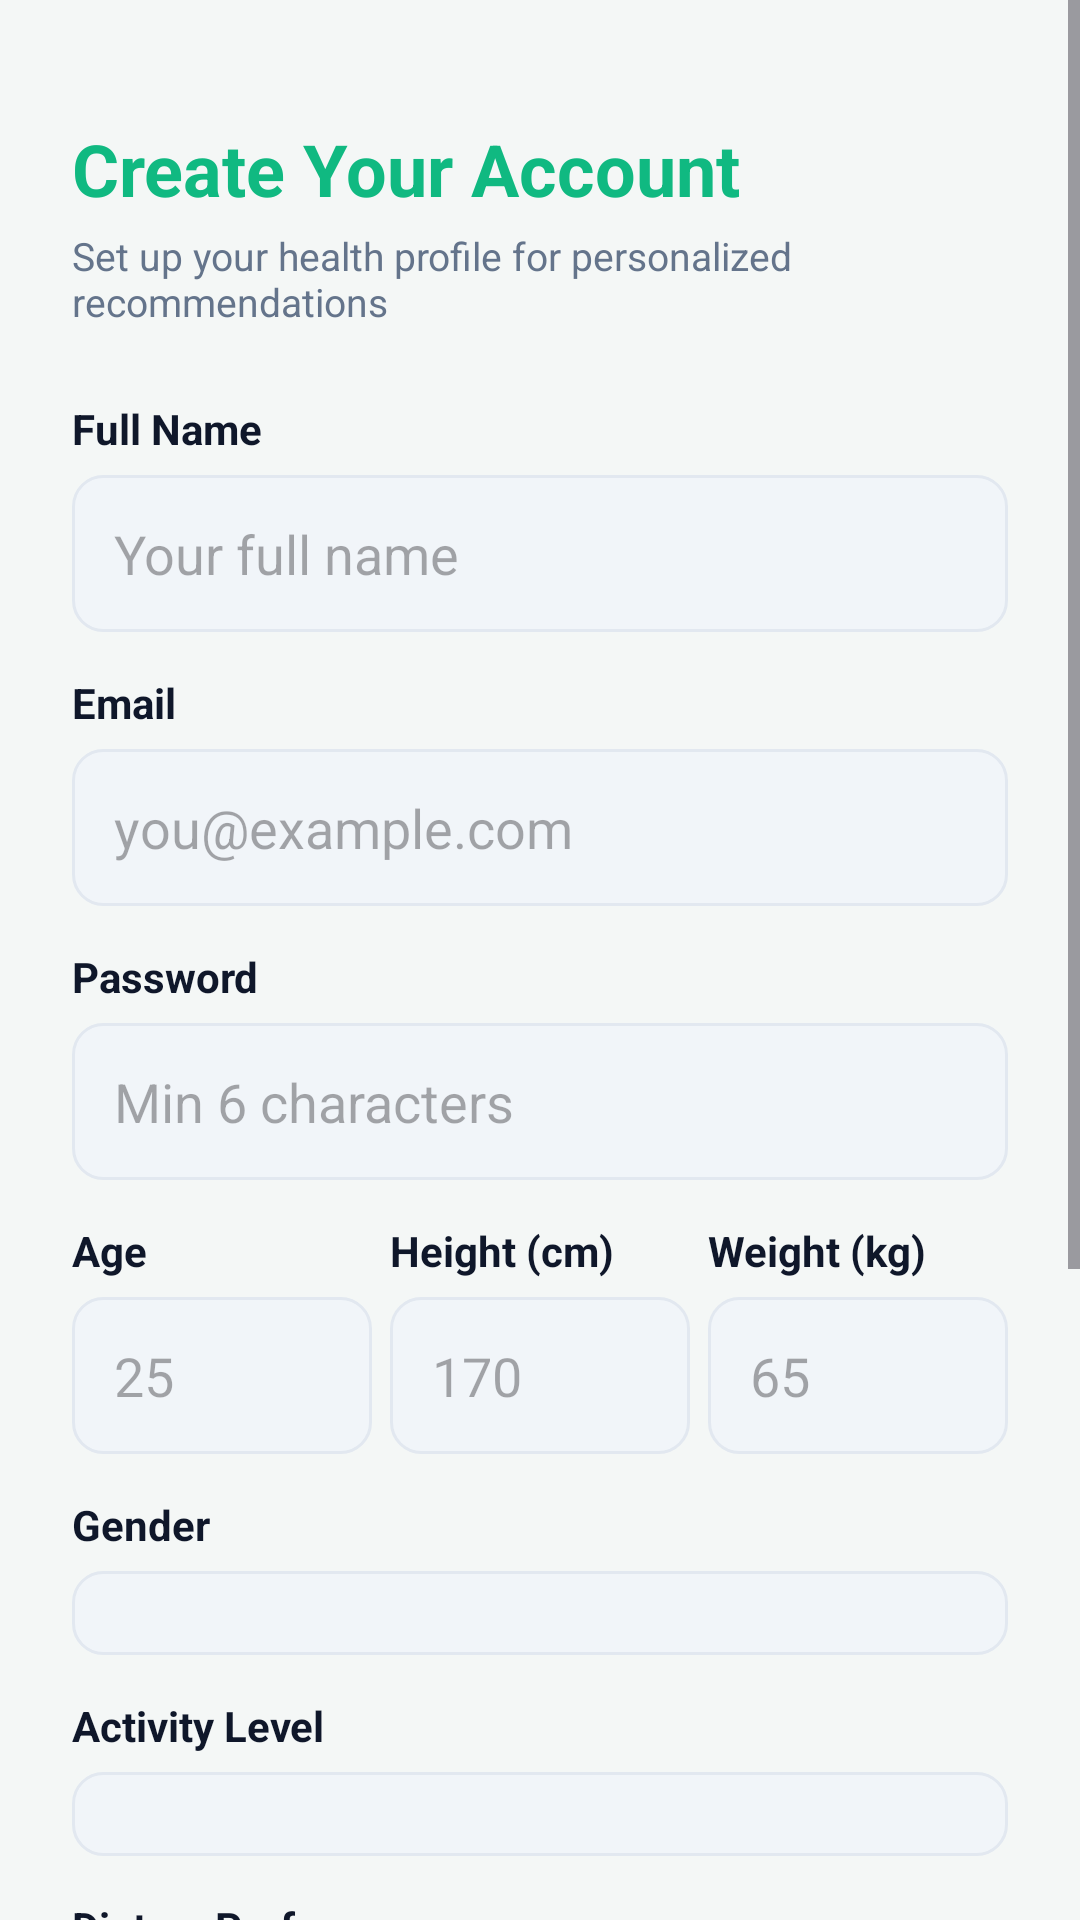

Here is an Android app screen rendered from its layout file. Give the layout XML and the strings, colors and styles it references.
<!-- AndroidManifest.xml: application theme Theme.NutriRoute -->
<!-- res/layout/activity_register.xml -->
<?xml version="1.0" encoding="utf-8"?>
<ScrollView xmlns:android="http://schemas.android.com/apk/res/android"
    android:layout_width="match_parent"
    android:layout_height="match_parent"
    android:background="@color/bg_app">

    <LinearLayout
        android:layout_width="match_parent"
        android:layout_height="wrap_content"
        android:orientation="vertical"
        android:padding="24dp">

        <TextView
            android:layout_width="wrap_content"
            android:layout_height="wrap_content"
            android:text="Create Your Account"
            android:textSize="24sp"
            android:textStyle="bold"
            android:textColor="@color/primary"
            android:layout_marginTop="16dp"
            android:layout_marginBottom="4dp" />
        <TextView
            android:layout_width="wrap_content"
            android:layout_height="wrap_content"
            android:text="Set up your health profile for personalized recommendations"
            android:textSize="13sp"
            android:textColor="@color/text_muted"
            android:layout_marginBottom="24dp" />

        
        <TextView android:layout_width="wrap_content" android:layout_height="wrap_content" android:text="Full Name" android:textColor="@color/text_main" android:textStyle="bold" android:layout_marginBottom="6dp"/>
        <EditText android:id="@+id/et_full_name" android:layout_width="match_parent" android:layout_height="wrap_content"
            android:inputType="textPersonName" android:hint="Your full name" android:background="@drawable/bg_input" android:padding="14dp" android:layout_marginBottom="14dp"/>

        
        <TextView android:layout_width="wrap_content" android:layout_height="wrap_content" android:text="Email" android:textColor="@color/text_main" android:textStyle="bold" android:layout_marginBottom="6dp"/>
        <EditText android:id="@+id/et_email" android:layout_width="match_parent" android:layout_height="wrap_content"
            android:inputType="textEmailAddress" android:hint="you@example.com" android:background="@drawable/bg_input" android:padding="14dp" android:layout_marginBottom="14dp"/>

        
        <TextView android:layout_width="wrap_content" android:layout_height="wrap_content" android:text="Password" android:textColor="@color/text_main" android:textStyle="bold" android:layout_marginBottom="6dp"/>
        <EditText android:id="@+id/et_password" android:layout_width="match_parent" android:layout_height="wrap_content"
            android:inputType="textPassword" android:hint="Min 6 characters" android:background="@drawable/bg_input" android:padding="14dp" android:layout_marginBottom="14dp"/>

        
        <LinearLayout android:layout_width="match_parent" android:layout_height="wrap_content" android:orientation="horizontal" android:layout_marginBottom="14dp">
            <LinearLayout android:layout_width="0dp" android:layout_height="wrap_content" android:layout_weight="1" android:orientation="vertical" android:layout_marginEnd="6dp">
                <TextView android:layout_width="wrap_content" android:layout_height="wrap_content" android:text="Age" android:textColor="@color/text_main" android:textStyle="bold" android:layout_marginBottom="6dp"/>
                <EditText android:id="@+id/et_age" android:layout_width="match_parent" android:layout_height="wrap_content" android:inputType="number" android:hint="25" android:background="@drawable/bg_input" android:padding="14dp"/>
            </LinearLayout>
            <LinearLayout android:layout_width="0dp" android:layout_height="wrap_content" android:layout_weight="1" android:orientation="vertical" android:layout_marginEnd="6dp">
                <TextView android:layout_width="wrap_content" android:layout_height="wrap_content" android:text="Height (cm)" android:textColor="@color/text_main" android:textStyle="bold" android:layout_marginBottom="6dp"/>
                <EditText android:id="@+id/et_height" android:layout_width="match_parent" android:layout_height="wrap_content" android:inputType="numberDecimal" android:hint="170" android:background="@drawable/bg_input" android:padding="14dp"/>
            </LinearLayout>
            <LinearLayout android:layout_width="0dp" android:layout_height="wrap_content" android:layout_weight="1" android:orientation="vertical">
                <TextView android:layout_width="wrap_content" android:layout_height="wrap_content" android:text="Weight (kg)" android:textColor="@color/text_main" android:textStyle="bold" android:layout_marginBottom="6dp"/>
                <EditText android:id="@+id/et_weight" android:layout_width="match_parent" android:layout_height="wrap_content" android:inputType="numberDecimal" android:hint="65" android:background="@drawable/bg_input" android:padding="14dp"/>
            </LinearLayout>
        </LinearLayout>

        
        <TextView android:layout_width="wrap_content" android:layout_height="wrap_content" android:text="Gender" android:textColor="@color/text_main" android:textStyle="bold" android:layout_marginBottom="6dp"/>
        <Spinner android:id="@+id/spinner_gender" android:layout_width="match_parent" android:layout_height="wrap_content" android:background="@drawable/bg_input" android:padding="14dp" android:layout_marginBottom="14dp"/>

        
        <TextView android:layout_width="wrap_content" android:layout_height="wrap_content" android:text="Activity Level" android:textColor="@color/text_main" android:textStyle="bold" android:layout_marginBottom="6dp"/>
        <Spinner android:id="@+id/spinner_activity" android:layout_width="match_parent" android:layout_height="wrap_content" android:background="@drawable/bg_input" android:padding="14dp" android:layout_marginBottom="14dp"/>

        
        <TextView android:layout_width="wrap_content" android:layout_height="wrap_content" android:text="Dietary Preference" android:textColor="@color/text_main" android:textStyle="bold" android:layout_marginBottom="6dp"/>
        <Spinner android:id="@+id/spinner_diet" android:layout_width="match_parent" android:layout_height="wrap_content" android:background="@drawable/bg_input" android:padding="14dp" android:layout_marginBottom="14dp"/>

        
        <TextView android:layout_width="wrap_content" android:layout_height="wrap_content" android:text="Fitness Goal" android:textColor="@color/text_main" android:textStyle="bold" android:layout_marginBottom="6dp"/>
        <Spinner android:id="@+id/spinner_goal" android:layout_width="match_parent" android:layout_height="wrap_content" android:background="@drawable/bg_input" android:padding="14dp" android:layout_marginBottom="14dp"/>

        
        <TextView android:layout_width="wrap_content" android:layout_height="wrap_content" android:text="Favourite Cuisine" android:textColor="@color/text_main" android:textStyle="bold" android:layout_marginBottom="6dp"/>
        <Spinner android:id="@+id/spinner_cuisine" android:layout_width="match_parent" android:layout_height="wrap_content" android:background="@drawable/bg_input" android:padding="14dp" android:layout_marginBottom="24dp"/>

        <ProgressBar android:id="@+id/progress_bar" android:layout_width="wrap_content" android:layout_height="wrap_content" android:layout_gravity="center_horizontal" android:visibility="gone" android:layout_marginBottom="8dp"/>

        <Button
            android:id="@+id/btn_register"
            android:layout_width="match_parent"
            android:layout_height="wrap_content"
            android:text="Create Account"
            android:textColor="@color/white"
            android:backgroundTint="@color/primary"
            android:padding="14dp"
            android:textSize="16sp"
            android:layout_marginBottom="16dp" />

        <TextView
            android:id="@+id/tv_login_link"
            android:layout_width="wrap_content"
            android:layout_height="wrap_content"
            android:text="Already have an account? Sign In"
            android:textColor="@color/primary"
            android:textSize="14sp"
            android:layout_gravity="center_horizontal"
            android:clickable="true"
            android:focusable="true"
            android:layout_marginBottom="16dp" />

    </LinearLayout>
</ScrollView>
<!-- resources referenced by this layout -->
<resources>
  <color name="bg_app">#F4F7F6</color>
  <color name="primary">#10B981</color>
  <color name="text_main">#0F172A</color>
  <color name="text_muted">#64748B</color>
  <color name="white">#FFFFFF</color>
  <!-- drawable bg_input (drawable) -->
  <?xml version="1.0" encoding="utf-8"?>
  <shape xmlns:android="http://schemas.android.com/apk/res/android"
      android:shape="rectangle">
      <solid android:color="@color/bg_input" />
      <corners android:radius="10dp" />
      <stroke android:width="1dp" android:color="@color/border_color" />
  </shape>
  <style name="Theme.NutriRoute" parent="Theme.Material3.DayNight.NoActionBar">
          <item name="colorPrimary">@color/primary</item>
          <item name="colorPrimaryVariant">@color/primary_dark</item>
          <item name="colorOnPrimary">@color/white</item>
          <item name="colorSecondary">@color/secondary</item>
          <item name="colorOnSecondary">@color/white</item>
          <item name="android:statusBarColor">@color/primary_dark</item>
          <item name="android:windowBackground">@color/bg_app</item>
      </style>
  <color name="bg_input">#F1F5F9</color>
  <color name="border_color">#E2E8F0</color>
  <color name="primary_dark">#059669</color>
  <color name="secondary">#0EA5E9</color>
</resources>
